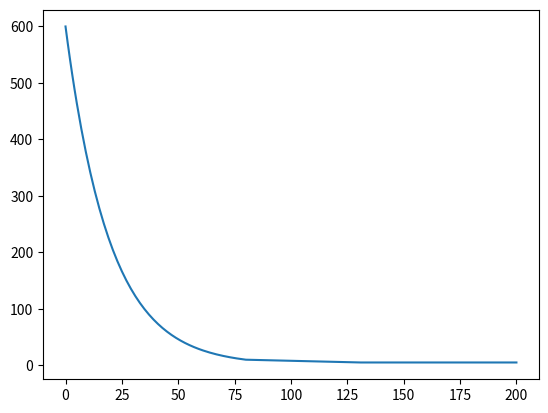

The script that saved this image:
import matplotlib.pyplot as plt

start_time = 600_000 # 10 minutes
increment = 5_000 # 5 seconds


def get_time_used(x):
    if (x < 10000): return min(x, increment + 100)
    return x / 20 + increment

times = []


time = start_time

for i in range(200):
    print(i, time / 1000)
    times.append(time / 1000)
    time -= get_time_used(time)
    time += increment


times.append(time / 1000)

plt.plot([i for i in range(len(times))], times)
plt.show()
